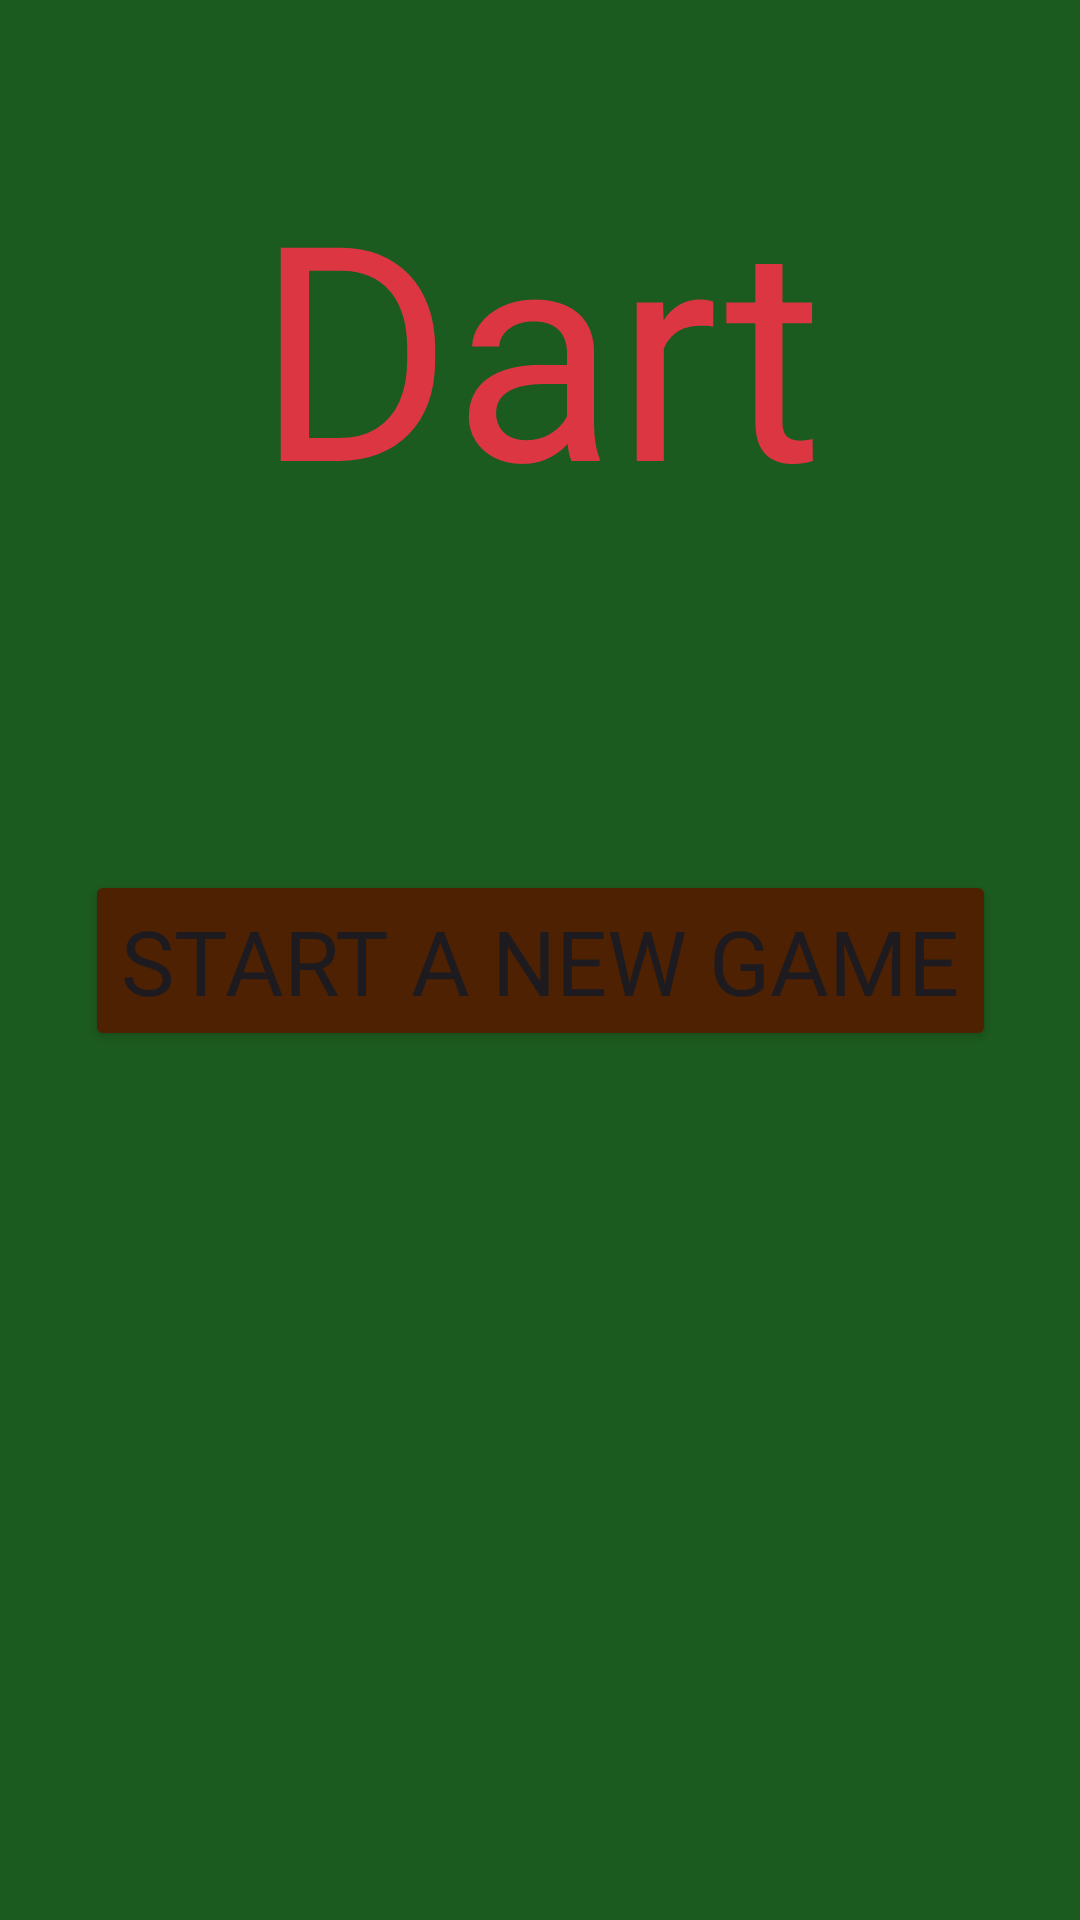

Reconstruct the res/layout file that produces this screen, plus the resources it refers to.
<!-- AndroidManifest.xml: application theme Theme.Dart -->
<!-- res/layout/activity_main.xml -->
<?xml version="1.0" encoding="utf-8"?>
<androidx.constraintlayout.widget.ConstraintLayout xmlns:android="http://schemas.android.com/apk/res/android"
    xmlns:app="http://schemas.android.com/apk/res-auto"
    xmlns:tools="http://schemas.android.com/tools"
    android:id="@+id/main"
    android:layout_width="match_parent"
    android:layout_height="match_parent"
    android:background="@color/background_color"
    tools:context=".MainActivity">

    <TextView
        android:id="@+id/textView2"
        android:layout_width="wrap_content"
        android:layout_height="wrap_content"
        android:text="Dart"
        android:textColor="@color/string_menu_color"
        android:textSize="100sp"
        app:layout_constraintBottom_toBottomOf="parent"
        app:layout_constraintEnd_toEndOf="parent"
        app:layout_constraintStart_toStartOf="parent"
        app:layout_constraintTop_toTopOf="parent"
        app:layout_constraintVertical_bias="0.095" />

    <Button
        android:id="@+id/button"
        android:layout_width="wrap_content"
        android:layout_height="wrap_content"
        android:backgroundTint="@color/button_brown"
        android:fontFamily="sans-serif"
        android:text="Start a new game"
        android:textSize="30sp"
        app:layout_constraintBottom_toBottomOf="parent"
        app:layout_constraintEnd_toEndOf="parent"
        app:layout_constraintStart_toStartOf="parent"
        app:layout_constraintTop_toTopOf="parent" />

</androidx.constraintlayout.widget.ConstraintLayout>
<!-- resources referenced by this layout -->
<resources>
  <color name="background_color">#1C5B1F</color>
  <color name="button_brown">#4D2102</color>
  <color name="string_menu_color">#DD3643</color>
  <style name="Theme.Dart" parent="Base.Theme.Dart" />
  <style name="Base.Theme.Dart" parent="Theme.Material3.DayNight.NoActionBar">
          
          
      </style>
</resources>
